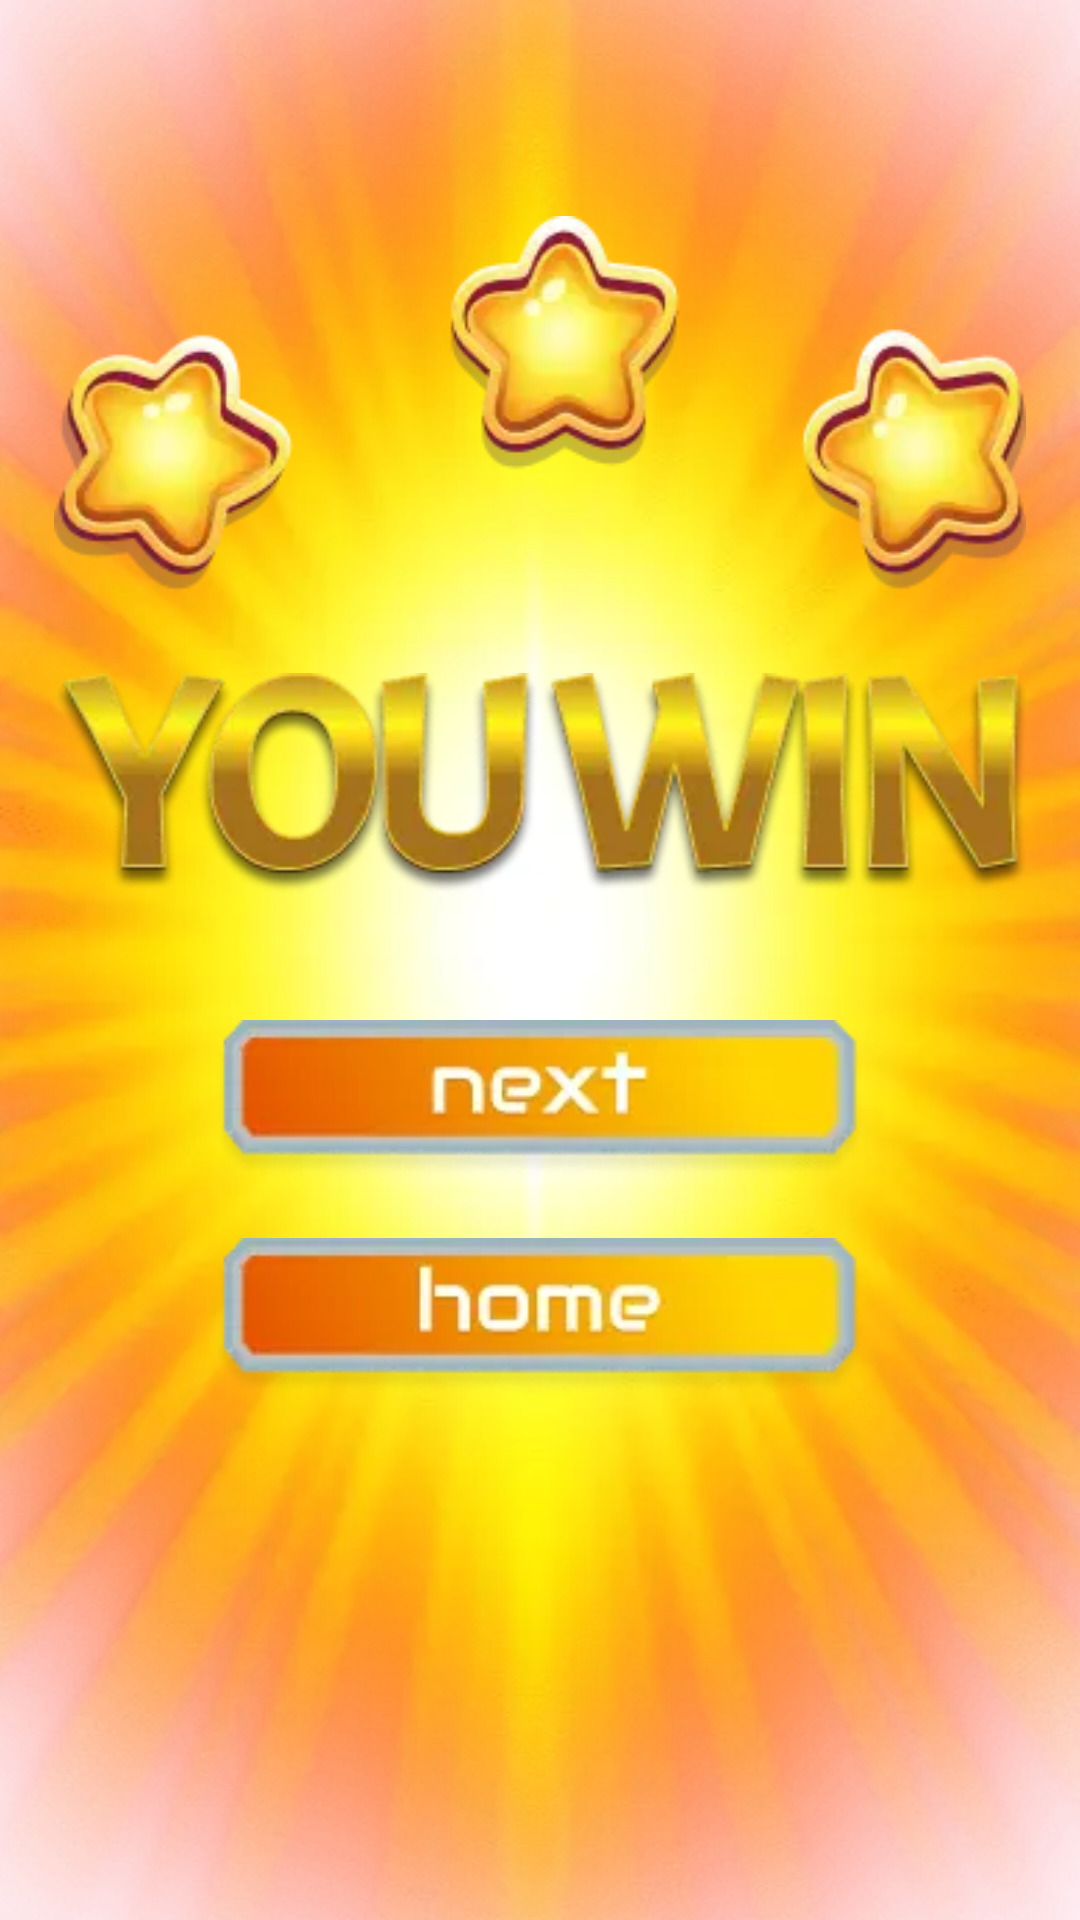

Here is an Android app screen rendered from its layout file. Give the layout XML and the strings, colors and styles it references.
<!-- AndroidManifest.xml: application theme Theme.MysticDigits -->
<!-- res/layout/fragment_mystic_result.xml -->
<?xml version="1.0" encoding="utf-8"?>
<androidx.constraintlayout.widget.ConstraintLayout xmlns:android="http://schemas.android.com/apk/res/android"
    xmlns:tools="http://schemas.android.com/tools"
    android:layout_width="match_parent"
    android:layout_height="match_parent"
    xmlns:app="http://schemas.android.com/apk/res-auto"
    tools:context=".presentation.result.MysticResultFragment">

    <ImageView
        android:layout_width="match_parent"
        android:layout_height="match_parent"
        android:src="@drawable/res_bckgr"
        android:scaleType="centerCrop"
        />

    <androidx.constraintlayout.widget.Guideline
        android:id="@+id/h50"
        android:layout_width="wrap_content"
        android:layout_height="wrap_content"
        android:orientation="horizontal"
        app:layout_constraintGuide_percent="0.5"
        />

    <ImageView
        android:layout_width="0dp"
        android:layout_height="wrap_content"
        app:layout_constraintWidth_percent="0.9"
        android:src="@drawable/res_stars"
        app:layout_constraintStart_toStartOf="parent"
        app:layout_constraintEnd_toEndOf="parent"
        app:layout_constraintBottom_toTopOf="@id/youWin"
        android:layout_marginBottom="20dp"
        />

    <ImageView
        android:id="@+id/youWin"
        android:layout_width="0dp"
        android:layout_height="wrap_content"
        app:layout_constraintWidth_percent="0.9"
        android:src="@drawable/you_win"
        app:layout_constraintStart_toStartOf="parent"
        app:layout_constraintEnd_toEndOf="parent"
        app:layout_constraintBottom_toTopOf="@id/h50"
        android:layout_marginBottom="20dp"
        />

    <ImageView
        android:id="@+id/next"
        android:layout_width="0dp"
        android:layout_height="0dp"
        app:layout_constraintWidth_percent="0.7"
        app:layout_constraintDimensionRatio="215:45"
        app:layout_constraintStart_toStartOf="parent"
        app:layout_constraintEnd_toEndOf="parent"
        app:layout_constraintTop_toBottomOf="@id/h50"
        android:layout_marginTop="20dp"
        android:src="@drawable/next"
        />

    <ImageView
        android:id="@+id/home"
        android:layout_width="0dp"
        android:layout_height="0dp"
        app:layout_constraintWidth_percent="0.7"
        app:layout_constraintDimensionRatio="215:45"
        app:layout_constraintStart_toStartOf="parent"
        app:layout_constraintEnd_toEndOf="parent"
        app:layout_constraintTop_toBottomOf="@id/next"
        android:layout_marginTop="20dp"
        android:src="@drawable/home"
        />

</androidx.constraintlayout.widget.ConstraintLayout>
<!-- resources referenced by this layout -->
<resources>
  <!-- drawable home: webp bitmap (drawable, 4776 bytes) -->
  <!-- drawable next: webp bitmap (drawable, 4740 bytes) -->
  <!-- drawable res_bckgr: webp bitmap (drawable, 116590 bytes) -->
  <!-- drawable res_stars: webp bitmap (drawable, 6634 bytes) -->
  <!-- drawable you_win: webp bitmap (drawable, 16534 bytes) -->
  <style name="Theme.MysticDigits" parent="Base.Theme.MysticDigits" />
  <style name="Base.Theme.MysticDigits" parent="Theme.Material3.DayNight.NoActionBar">
          
          
      </style>
</resources>
